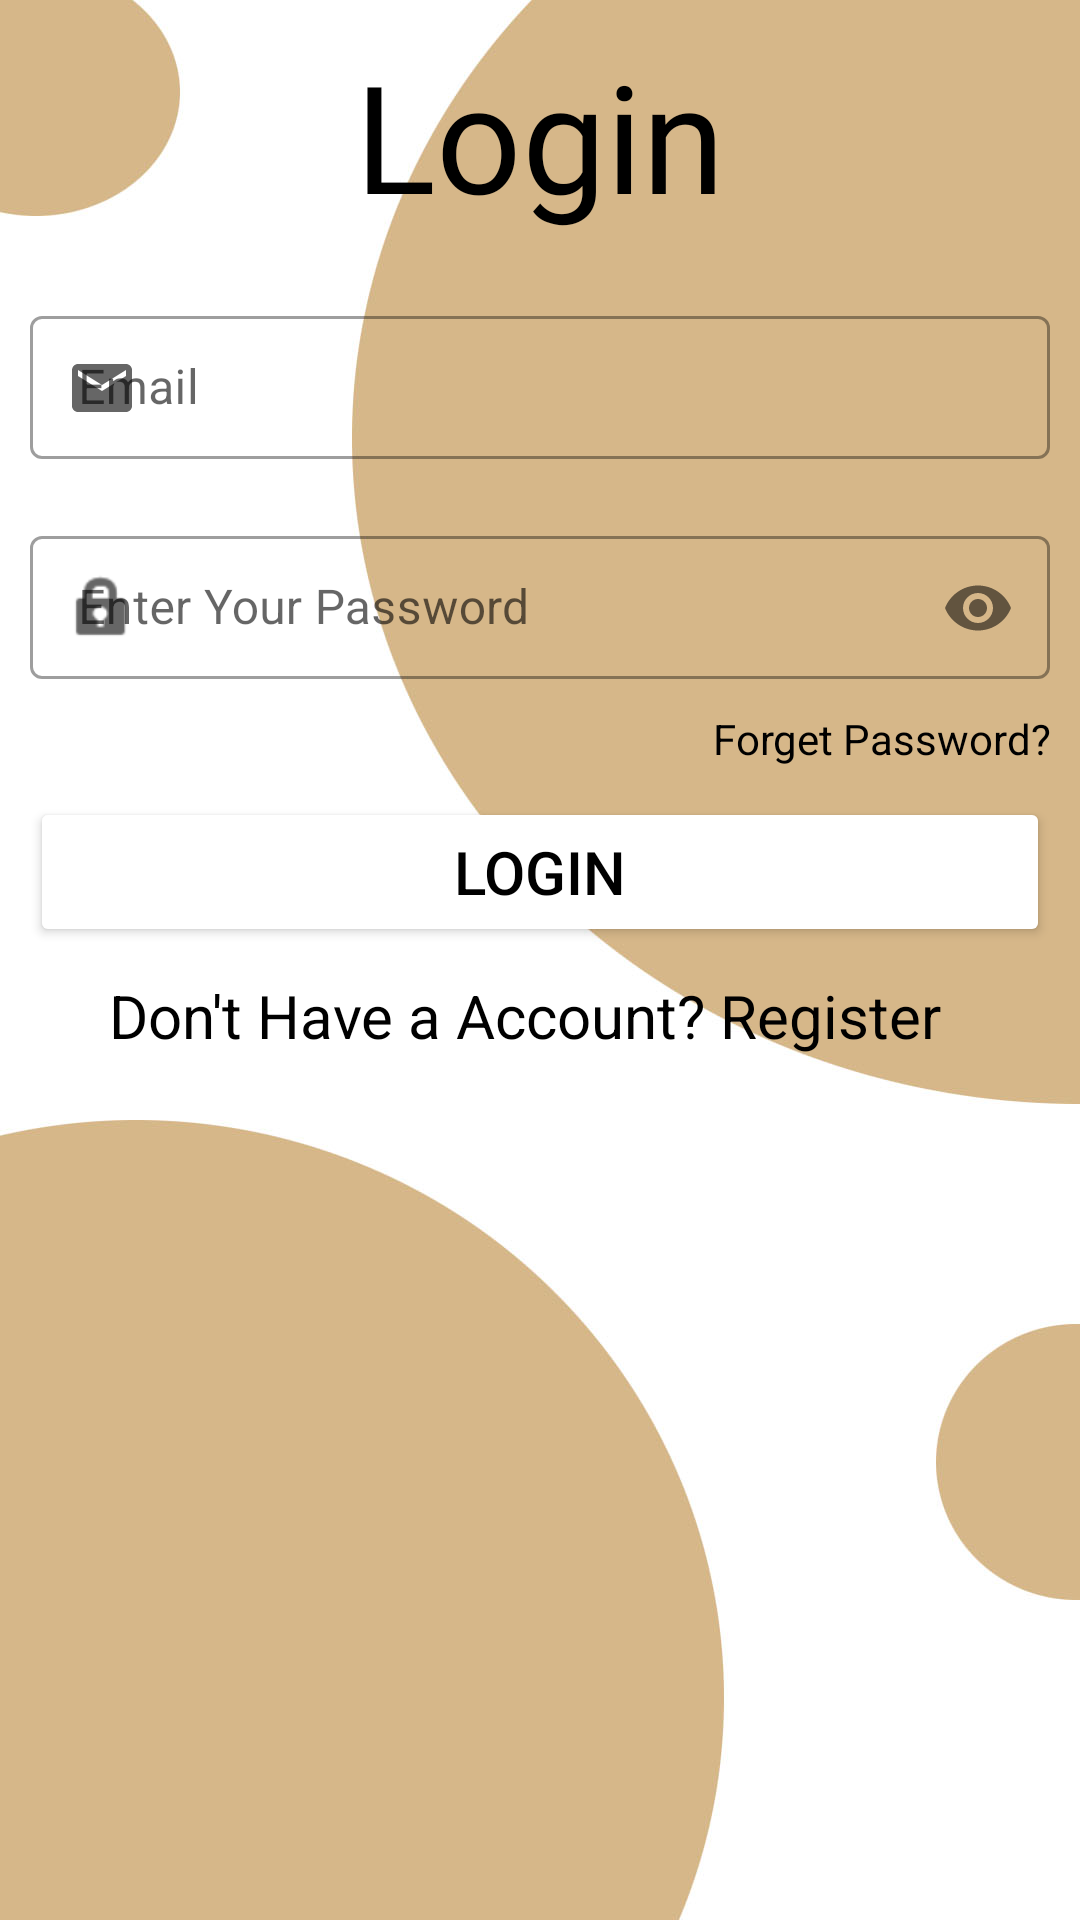

Layout XML and referenced resources for this Android screen:
<!-- AndroidManifest.xml: application theme Theme.LearnQuran -->
<!-- res/layout/fragment_login.xml -->
<?xml version="1.0" encoding="utf-8"?>
<androidx.constraintlayout.widget.ConstraintLayout xmlns:android="http://schemas.android.com/apk/res/android"
    android:id="@+id/navhost"
    xmlns:app="http://schemas.android.com/apk/res-auto"
    xmlns:tools="http://schemas.android.com/tools"
    android:layout_width="match_parent"
    android:layout_height="match_parent"
    android:background="@drawable/login_layouts"
    tools:context=".OnlineVideoFragments.LoginFragment">

    <TextView
        android:id="@+id/textView2"
        android:layout_width="match_parent"
        android:layout_height="90dp"
        android:fontFamily="@font/font"
        android:gravity="center"
        android:text="Login"
        android:textColor="@color/black"
        android:textSize="50sp"
        app:layout_constraintEnd_toEndOf="parent"
        app:layout_constraintHorizontal_bias="0.0"
        app:layout_constraintStart_toStartOf="parent"
        app:layout_constraintTop_toTopOf="parent" />

    <LinearLayout
        android:id="@+id/linearLayout7"
        android:layout_width="match_parent"
        android:layout_height="wrap_content"
        android:orientation="vertical"
        app:layout_constraintEnd_toEndOf="parent"
        app:layout_constraintStart_toStartOf="parent"
        app:layout_constraintTop_toBottomOf="@+id/textView2">

        <com.google.android.material.textfield.TextInputLayout
            android:id="@+id/email"
            style="@style/Widget.MaterialComponents.TextInputLayout.OutlinedBox.Dense"
            android:layout_width="match_parent"
            android:layout_height="wrap_content"
            android:layout_margin="10dp"
            android:hint="Email"
            android:inputType="text"
            app:startIconDrawable="@drawable/email">

            <com.google.android.material.textfield.TextInputEditText
                android:id="@+id/validEmail"
                android:layout_width="match_parent"
                android:layout_height="wrap_content"
                android:drawablePadding="10dp"
                android:inputType="text" />
        </com.google.android.material.textfield.TextInputLayout>

        <com.google.android.material.textfield.TextInputLayout
            android:id="@+id/password"
            style="@style/Widget.MaterialComponents.TextInputLayout.OutlinedBox.Dense"
            android:layout_width="match_parent"
            android:layout_height="wrap_content"
            android:layout_margin="10dp"
            android:hint="Enter Your Password"
            android:inputType="text"
            app:passwordToggleEnabled="true"
            app:startIconDrawable="@android:drawable/ic_lock_idle_lock">

            <com.google.android.material.textfield.TextInputEditText
                android:id="@+id/validPassword"
                android:layout_width="match_parent"
                android:layout_height="wrap_content"
                android:importantForAutofill="no"
                android:inputType="textPassword" />
        </com.google.android.material.textfield.TextInputLayout>

        <TextView
            android:id="@+id/forgetPassword"
            android:layout_width="match_parent"
            android:layout_height="wrap_content"
            android:layout_marginRight="10dp"
            android:gravity="right"
            android:text="Forget Password?"
            android:textColor="@color/black" />
    </LinearLayout>

    <Button
        android:id="@+id/LoginBtn"
        android:layout_width="0dp"
        android:layout_height="50dp"
        android:layout_margin="10dp"
        android:backgroundTint="@color/white"
        android:elevation="10dp"
        android:shadowRadius="@integer/material_motion_duration_medium_1"
        android:text="Login"
        android:textColor="@color/black"
        android:textSize="20sp"
        app:cornerRadius="5dp"
        app:layout_constraintEnd_toEndOf="parent"
        app:layout_constraintHorizontal_bias="0.842"
        app:layout_constraintStart_toStartOf="parent"
        app:layout_constraintTop_toBottomOf="@+id/linearLayout7" />

    <TextView
        android:id="@+id/signUp"
        android:layout_width="match_parent"
        android:layout_height="30dp"
        android:layout_marginTop="8dp"
        android:layout_marginRight="10dp"
        android:gravity="center"
        android:text="Don't Have a Account? Register"
        android:textColor="@color/black"
        android:textSize="20sp"
        app:layout_constraintEnd_toEndOf="parent"
        app:layout_constraintHorizontal_bias="0.444"
        app:layout_constraintStart_toStartOf="parent"
        app:layout_constraintTop_toBottomOf="@+id/LoginBtn" />

</androidx.constraintlayout.widget.ConstraintLayout>
<!-- resources referenced by this layout -->
<resources>
  <color name="black">#FF000000</color>
  <color name="white">#FFFFFFFF</color>
  <!-- drawable email (drawable) -->
  <vector xmlns:android="http://schemas.android.com/apk/res/android"
      android:width="24dp"
      android:height="24dp"
      android:viewportWidth="24"
      android:viewportHeight="24"
      android:tint="?attr/warmth">
    <path
        android:fillColor="@color/black"
        android:pathData="M20,4L4,4c-1.1,0 -1.99,0.9 -1.99,2L2,18c0,1.1 0.9,2 2,2h16c1.1,0 2,-0.9 2,-2L22,6c0,-1.1 -0.9,-2 -2,-2zM20,8l-8,5 -8,-5L4,6l8,5 8,-5v2z"/>
  </vector>
  <!-- drawable login_layouts: jpg bitmap (drawable-v24, 82083 bytes) -->
  <style name="Theme.LearnQuran" parent="Theme.MaterialComponents.DayNight.DarkActionBar">
          
          <item name="colorPrimary">@color/purple_500</item>
          <item name="colorPrimaryVariant">@color/purple_700</item>
          <item name="colorOnPrimary">@color/white</item>
          
          <item name="colorSecondary">@color/teal_200</item>
          <item name="colorSecondaryVariant">@color/teal_700</item>
          <item name="colorOnSecondary">@color/black</item>
          
          <item name="android:statusBarColor" tools:targetApi="l">?attr/colorPrimaryVariant</item>
          
      </style>
  <color name="purple_500">#808080</color>
  <color name="purple_700">#808080</color>
  <color name="teal_200">#FF03DAC5</color>
  <color name="teal_700">#FF018786</color>
</resources>
